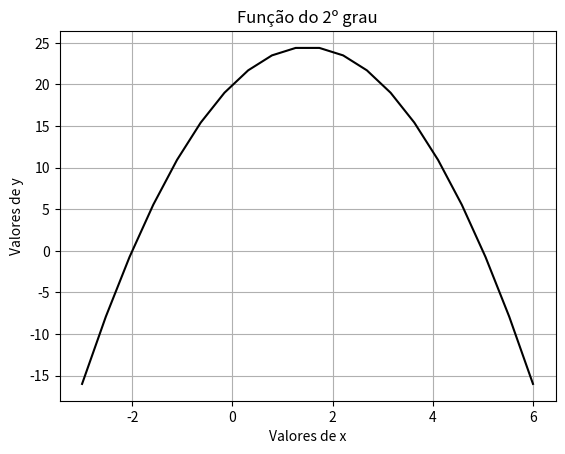

The script that saved this image:
# -*- coding: utf-8 -*-
"""
Created on Wed Mar 20 12:23:49 2019

INSTITUTO FEDERAL DE EDUCAÇÃO, CIÊNCIA E TECNOLOGIA DO PÁRA - IFPA ANANINDEUA

@author: 
[redacted]
        
        Discentes:
[redacted]
[redacted]
        
Grupo de Pesquisa: 
                 Gradiente de Modelagem Matemática e
                 Simulação Computacional - GM²SC
                 
Assunto: 
        Função Polinomial do 2º grau em Python

Nome do sript: funcao2

Disponível em: 
    
    
"""

# Importando Bibliotecas
# Biblioteca numpy: Operações matemáticas 
import numpy as np

# Biblioteca matplotlib: Represntação Gráfica
import matplotlib.pyplot as plt

# Função do 2º grau : f2 = ax² + bx + c
print('Coeficientes da Função do 2º grau')
# Coeficientes: a (a ≠ 0), b e c
a = -2
b = 6
c = 20
print('Coeficiente: a =', a)
print('Coeficiente: b =', b)
print('Coeficiente: c =', c)

# Variável independente: x
# Domínio da Função: (início, fim, número de pontos)
x = np.linspace(-3,6,20)
f2 = a*x**2 + b*x + c

input("Pressione <enter> para representar graficamente")
print('')

# Representação Gráfica de f2
# Comando plot: (variável, função, 'cor da linha')
plt.plot(x,f2,'k')
plt.xlabel('Valores de x')
plt.ylabel('Valores de y')
plt.title('Função do 2º grau')
plt.grid(True)
plt.show()

print('=== Fim do Programa funcao2 ===')
print('')
input("Acione <Ctrl + l> para limpar o console")

